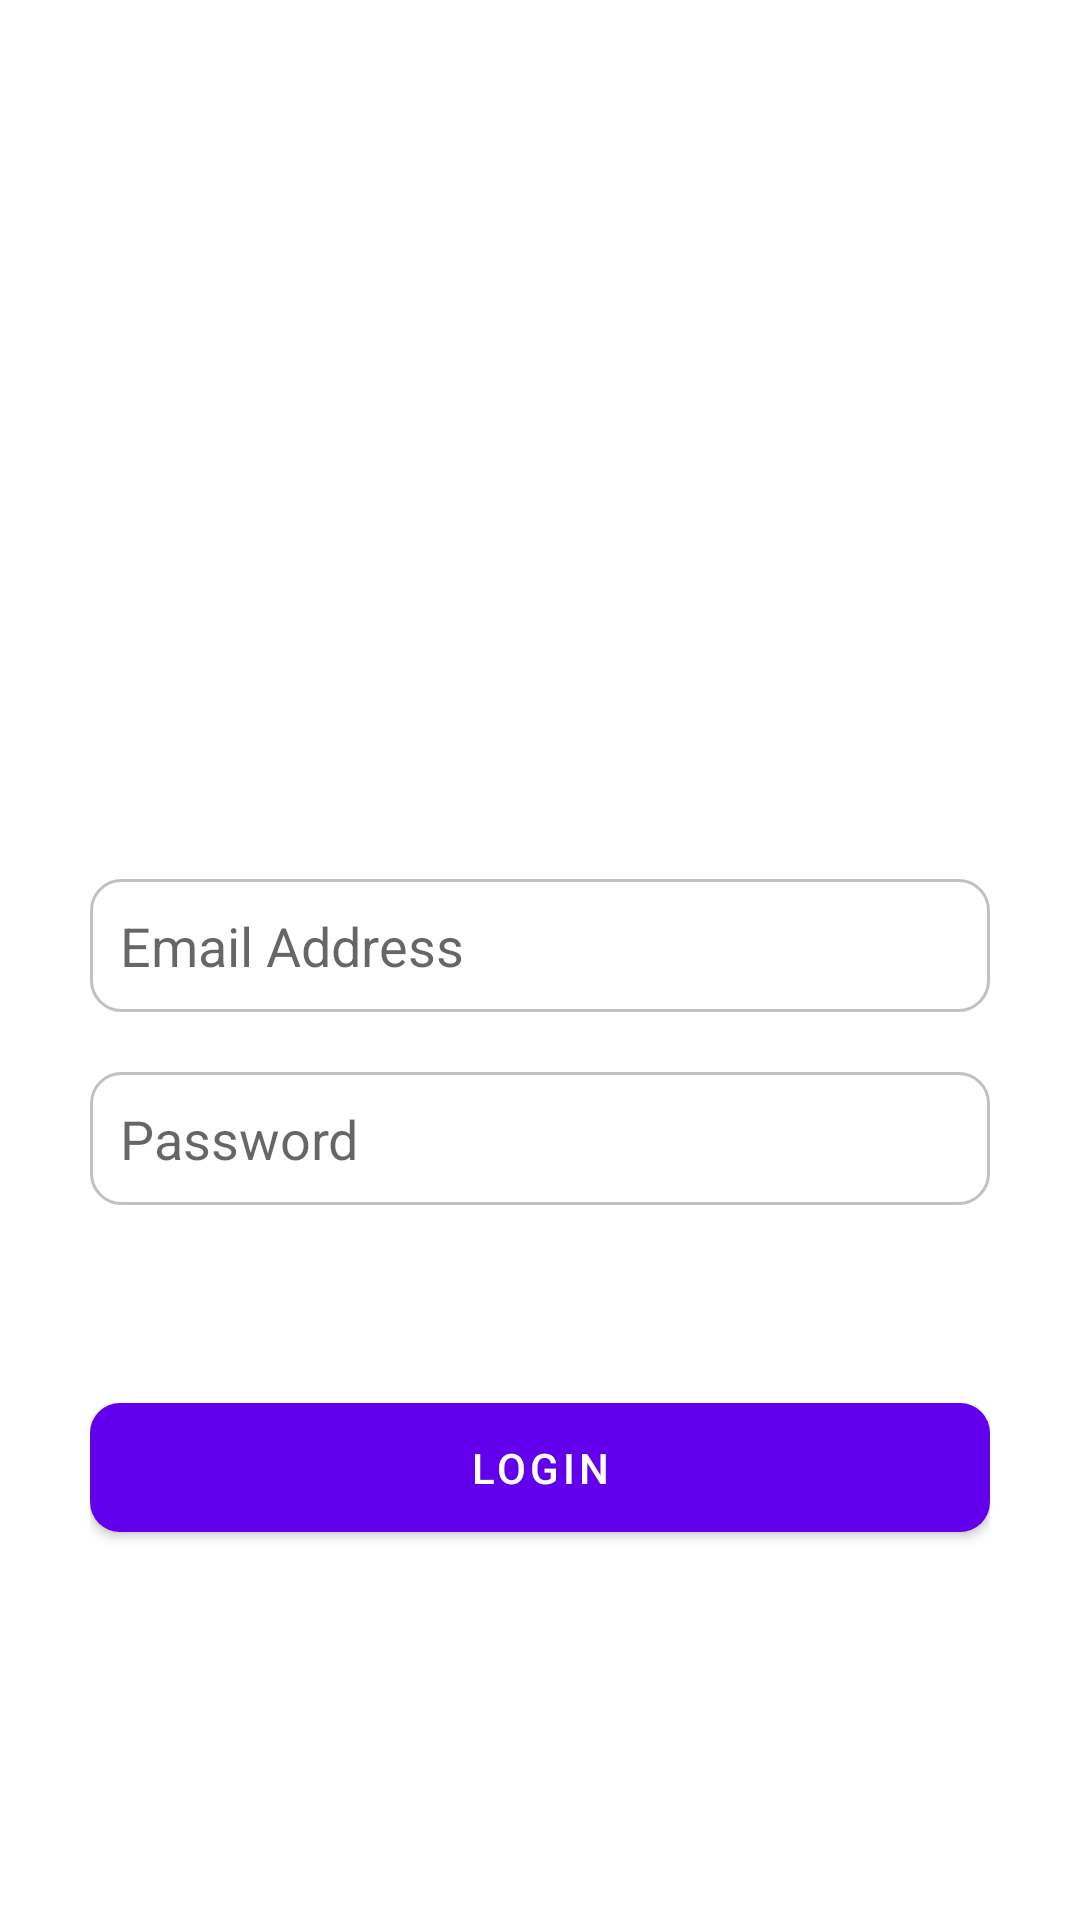

Produce the Android XML layout that renders to this screen, including the resource entries it uses.
<!-- AndroidManifest.xml: application theme Theme.MyPlan -->
<!-- res/layout/activity_login.xml -->
<?xml version="1.0" encoding="utf-8"?>
<LinearLayout xmlns:android="http://schemas.android.com/apk/res/android"
    xmlns:app="http://schemas.android.com/apk/res-auto"
    xmlns:tools="http://schemas.android.com/tools"
    android:layout_width="match_parent"
    android:layout_height="match_parent"
    tools:context=".LoginActivity">

    <RelativeLayout
        android:layout_width="match_parent"
        android:layout_height="match_parent">

        <LinearLayout
            android:padding="30dp"
            android:layout_centerInParent="true"
            android:orientation="vertical"
            android:layout_width="match_parent"
            android:layout_height="wrap_content">


            <ImageView
                android:layout_marginBottom="70dp"
                android:layout_gravity="center_horizontal"
                android:id="@+id/imageView"
                android:layout_width="100dp"
                android:layout_height="100dp"
                android:src="@mipmap/ic_launcher_round"/>

            <androidx.appcompat.widget.AppCompatEditText
                android:id="@+id/useremail"
                android:maxLines="1"
                android:background="@drawable/shape_rounded_rect_with_border"
                android:hint="Email Address"
                android:inputType="textEmailAddress"
                android:layout_width="match_parent"
                android:textSize="18sp"
                android:paddingTop="10dp"
                android:paddingBottom="10dp"
                android:paddingRight="10dp"
                android:paddingLeft="10dp"
                android:layout_height="wrap_content"
                android:layout_marginBottom="20dp"/>

            <androidx.appcompat.widget.AppCompatEditText
                android:hint="Password"
                android:id="@+id/userpass"
                android:maxLines="1"
                android:background="@drawable/shape_rounded_rect_with_border"
                android:inputType="textPassword"
                android:layout_width="match_parent"
                android:textSize="18sp"
                android:paddingTop="10dp"
                android:paddingBottom="10dp"
                android:paddingRight="10dp"
                android:paddingLeft="10dp"
                android:layout_height="wrap_content"
                android:layout_marginBottom="20dp"/>

            <com.google.android.material.button.MaterialButton
                android:id="@+id/btnLogin"
                android:layout_marginTop="40dp"
                android:layout_width="match_parent"
                app:cornerRadius="10dp"
                android:imeOptions="actionDone"
                android:layout_height="55dp"
                android:text="Login"/>

        </LinearLayout>

    </RelativeLayout>


</LinearLayout>
<!-- resources referenced by this layout -->
<resources>
  <!-- drawable shape_rounded_rect_with_border (drawable) -->
  <?xml version="1.0" encoding="UTF-8"?>
  <shape xmlns:android="http://schemas.android.com/apk/res/android">
      <solid android:color="#00ffffff"/>
  
      <stroke android:width="1dp"
          android:color="@color/colorText"
          />
  
      <padding android:left="1dp"
          android:top="1dp"
          android:right="1dp"
          android:bottom="1dp"
          />
  
      <corners android:bottomRightRadius="10dp"
          android:bottomLeftRadius="10dp"
          android:topLeftRadius="10dp"
          android:topRightRadius="10dp"/>
  </shape>
  <style name="Theme.MyPlan" parent="Theme.MaterialComponents.DayNight.DarkActionBar">
          
          <item name="colorPrimary">@color/purple_500</item>
          <item name="colorPrimaryVariant">@color/purple_700</item>
          <item name="colorOnPrimary">@color/white</item>
          
          <item name="colorSecondary">@color/teal_200</item>
          <item name="colorSecondaryVariant">@color/teal_700</item>
          <item name="colorOnSecondary">@color/black</item>
          
          <item name="android:statusBarColor">?attr/colorPrimaryVariant</item>
          
      </style>
  <color name="colorText">#C1C1C1</color>
  <color name="purple_500">#FF6200EE</color>
  <color name="purple_700">#FF3700B3</color>
  <color name="white">#FFFFFFFF</color>
  <color name="teal_200">#FFBB86FC</color>
  <color name="teal_700">#FF018786</color>
  <color name="black">#FF000000</color>
</resources>
